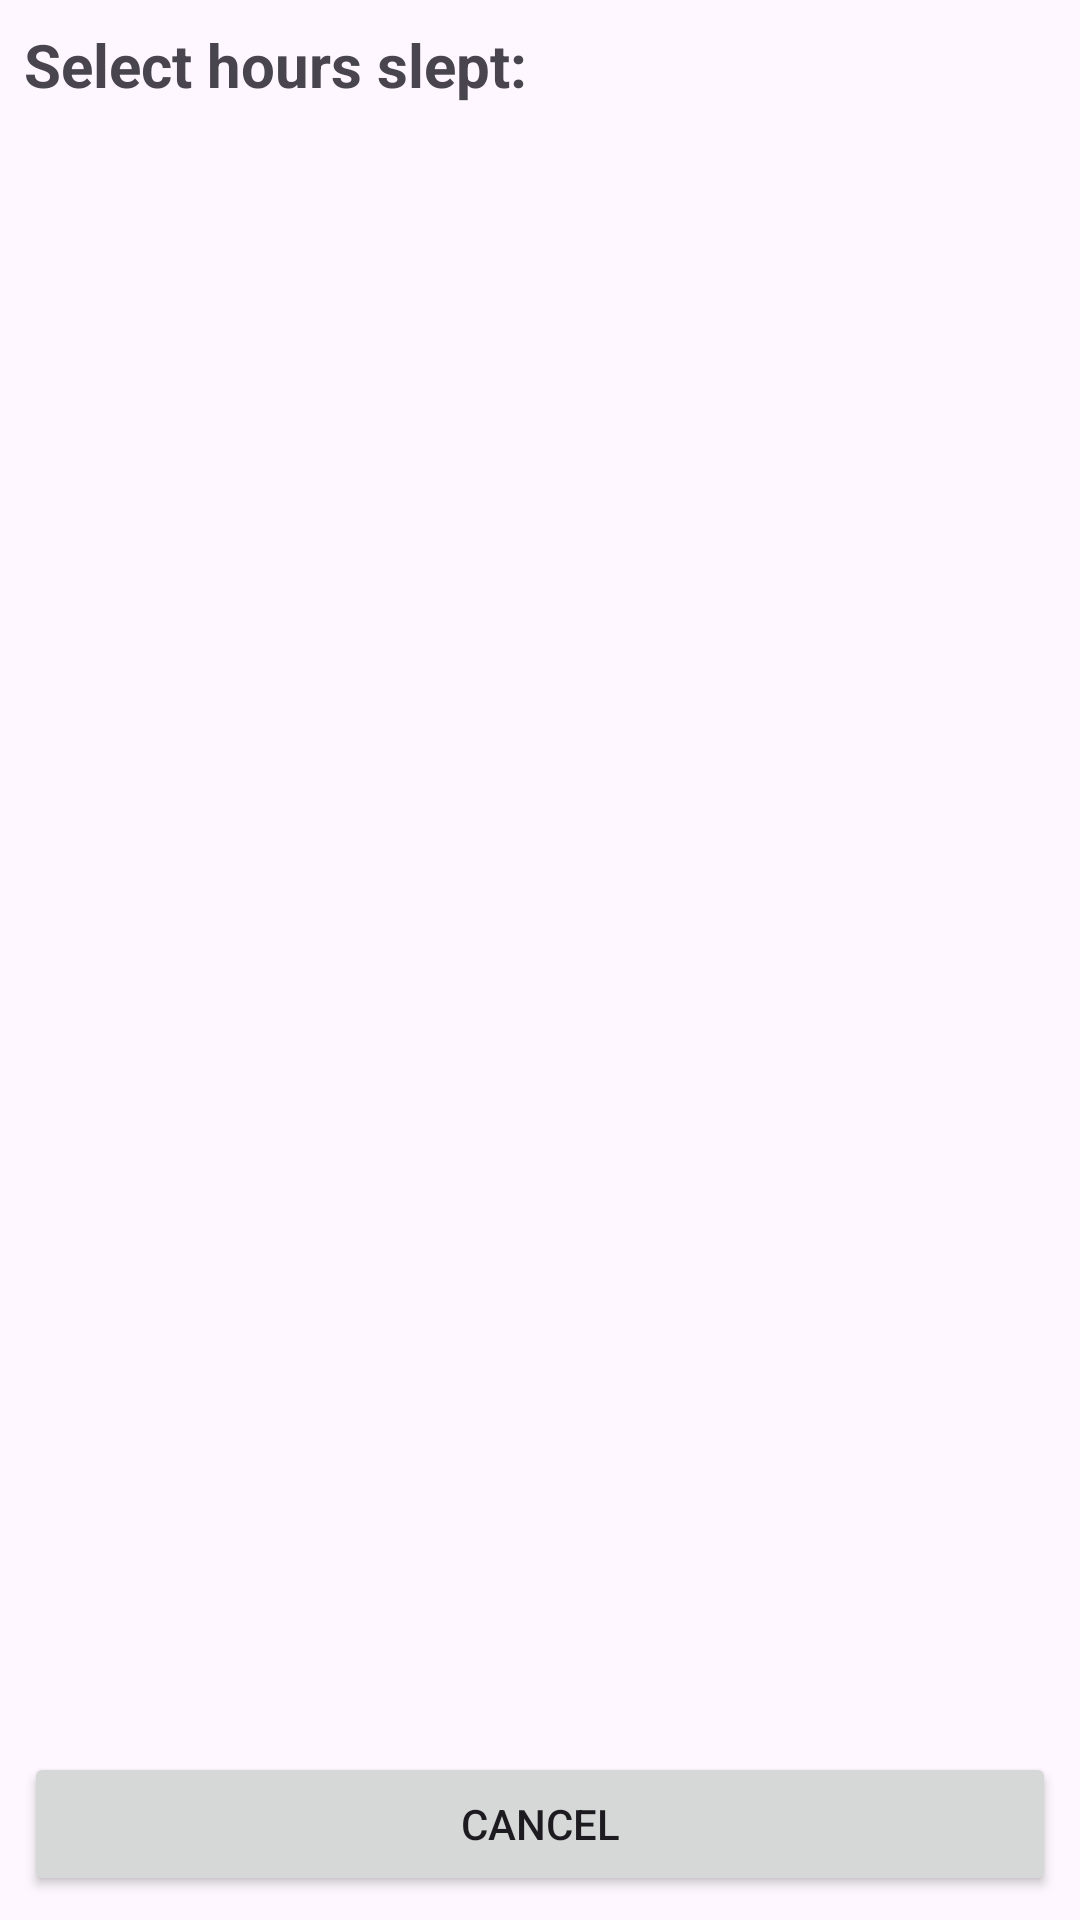

The Android layout XML behind this screen, and the referenced resources:
<!-- AndroidManifest.xml: application theme Theme.Assignment09 -->
<!-- res/layout/fragment_select_hours_slept.xml -->
<?xml version="1.0" encoding="utf-8"?>
<androidx.constraintlayout.widget.ConstraintLayout xmlns:android="http://schemas.android.com/apk/res/android"
    xmlns:app="http://schemas.android.com/apk/res-auto"
    xmlns:tools="http://schemas.android.com/tools"
    android:id="@+id/ConstraintLayout"
    android:layout_width="match_parent"
    android:layout_height="match_parent"
    tools:context=".SelectHoursSleptFragment">

    <TextView
        android:id="@+id/textViewHoursExercised"
        android:layout_width="0dp"
        android:layout_height="wrap_content"
        android:layout_marginStart="8dp"
        android:layout_marginTop="8dp"
        android:layout_marginEnd="8dp"
        android:text="Select hours slept:"
        android:textSize="20sp"
        android:textStyle="bold"
        app:layout_constraintEnd_toEndOf="parent"
        app:layout_constraintStart_toStartOf="parent"
        app:layout_constraintTop_toTopOf="parent" />

    <ListView
        android:id="@+id/listView"
        android:layout_width="0dp"
        android:layout_height="0dp"
        android:layout_marginTop="8dp"
        android:layout_marginBottom="8dp"
        app:layout_constraintBottom_toTopOf="@+id/buttonCancel"
        app:layout_constraintEnd_toEndOf="parent"
        app:layout_constraintStart_toStartOf="parent"
        app:layout_constraintTop_toBottomOf="@+id/textViewHoursExercised" />

    <Button
        android:id="@+id/buttonCancel"
        android:layout_width="0dp"
        android:layout_height="wrap_content"
        android:layout_marginStart="8dp"
        android:layout_marginEnd="8dp"
        android:layout_marginBottom="8dp"
        android:text="Cancel"
        app:layout_constraintBottom_toBottomOf="parent"
        app:layout_constraintEnd_toEndOf="parent"
        app:layout_constraintStart_toStartOf="parent" />

</androidx.constraintlayout.widget.ConstraintLayout>
<!-- resources referenced by this layout -->
<resources>
  <style name="Theme.Assignment09" parent="Base.Theme.Assignment09" />
  <style name="Base.Theme.Assignment09" parent="Theme.Material3.DayNight.NoActionBar">
          
          
      </style>
</resources>
